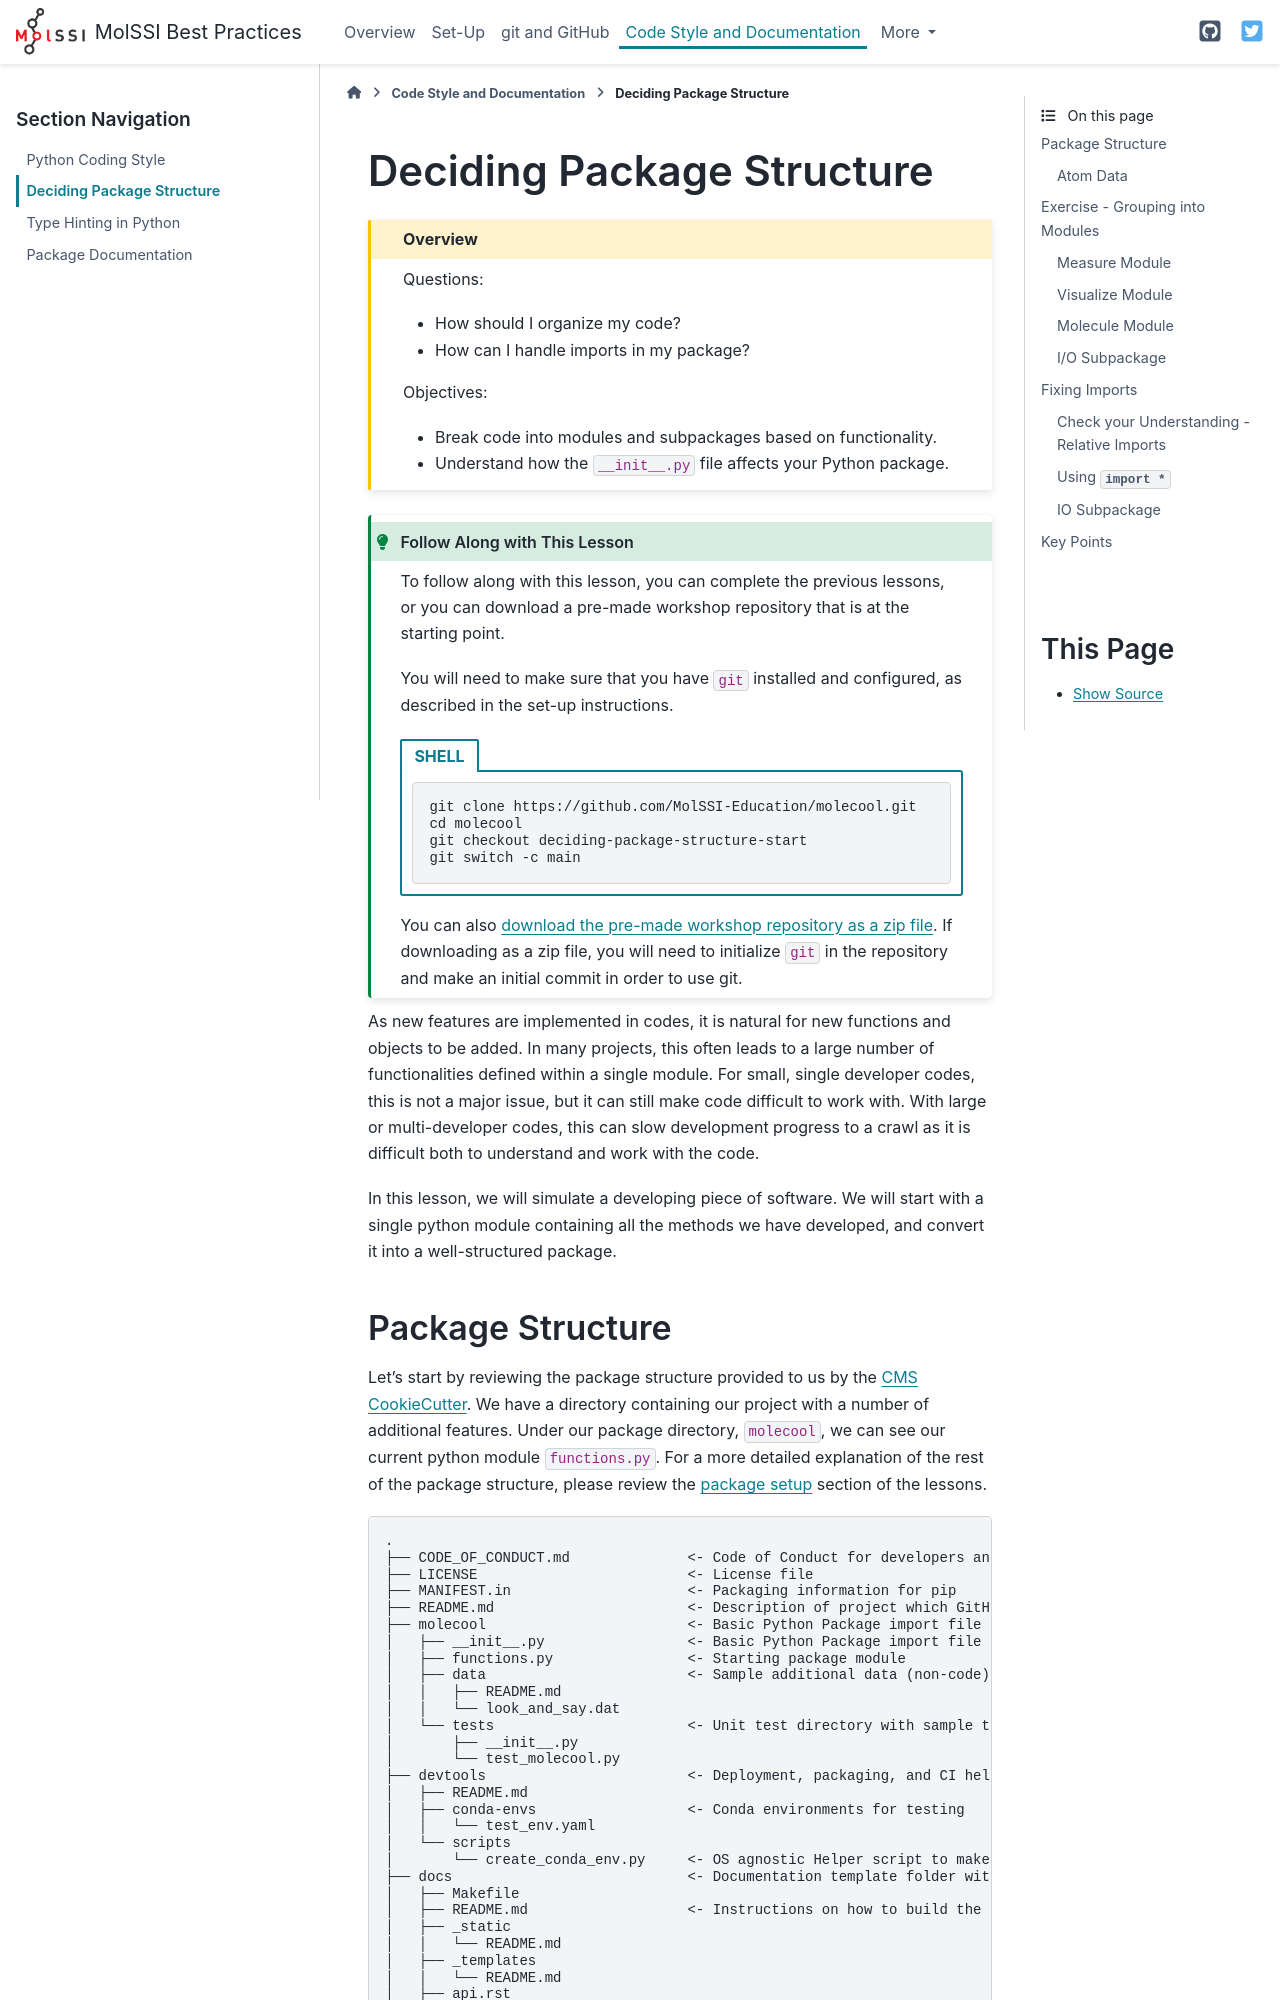

repository: MolSSI-Education/python-package-best-practices · page: 05-package-structure.html · generator: sphinx


# Deciding Package Structure

```{admonition} Overview
:class: overview

Questions:

* How should I organize my code?

* How can I handle imports in my package?

Objectives:

* Break code into modules and subpackages based on functionality.

* Understand how the `__init__.py` file affects your Python package.

```

:::{admonition} Follow Along with This Lesson
:class: tip

To follow along with this lesson, you can complete the previous lessons,
or you can download a pre-made workshop repository that is at the starting 
point.

You will need to make sure that you have `git` installed and configured,
as described in the set-up instructions.

````{tab-set-code} 

```{code-block} shell
git clone https://github.com/MolSSI-Education/molecool.git
cd molecool
git checkout deciding-package-structure-start
git switch -c main
```
````
You can also [download the pre-made workshop repository as a zip file](https://github.com/MolSSI-Education/molecool/archive/refs/tags/git-start.zip).
If downloading as a zip file, you will need to initialize `git` in the repository and make an initial commit in order to use git.

:::

As new features are implemented in codes, it is natural for new functions and objects to be added.
In many projects, this often leads to a large number of functionalities defined within a single module.
For small, single developer codes, this is not a major issue, but it can still make code difficult to work with.
With large or multi-developer codes, this can slow development progress to a crawl as it is difficult both to understand and work with the code.

In this lesson, we will simulate a developing piece of software.
We will start with a single python module containing all the methods we have developed,
and convert it into a well-structured package.
